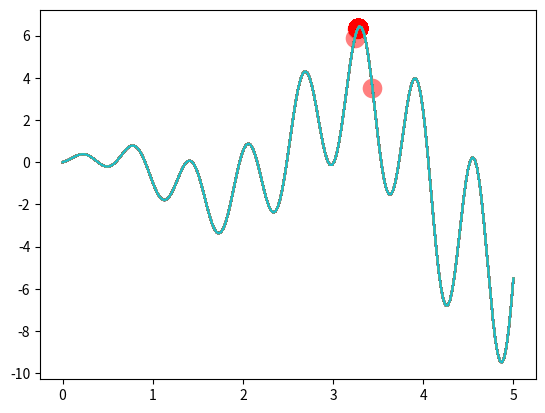

The script that saved this image:
# COMP4660/8420 Lab 8.2 - Solving an equation through Genetic Algorithm

# import required libraries
import numpy as np
import matplotlib.pyplot as plt

# ## Step 2: Define settings
# 1. DNA size: the number of bits in DNA
# 2. Population size
# 3. Crossover rate
# 4. Mutation rate
# 5. Number of generations

# define GA settings
DNA_SIZE = 10             # number of bits in DNA
POP_SIZE = 100            # population size
CROSS_RATE = 0.8          # DNA crossover probability
MUTATION_RATE = 0.002     # mutation probability
N_GENERATIONS = 100       # generation size


# define data settings
X_BOUND = [0, 5]          # data upper and lower bounds 


# ## Step 3: Define fitness, select, crossover, mutate functions

# define target function
def F(x): 
    return np.sin(10*x)*x + np.cos(2*x)*x


# define non-zero fitness function for selection
def get_fitness(prediction):
    return prediction + 1e-3 - np.min(prediction)


# covert binary DNA to meaningful decimals, and normalise it to 0-5
def translateDNA(pop):
    return pop.dot(2 ** np.arange(DNA_SIZE)[::-1]) / float(2**DNA_SIZE-1) * X_BOUND[1]


# define population select function based on fitness value
# population with higher fitness value has higher chance to be selected
def select(pop, fitness):
    idx = np.random.choice(np.arange(POP_SIZE), size=POP_SIZE, replace=True,
                           p=fitness/fitness.sum())
    return pop[idx]


# define gene crossover function
def crossover(parent, pop):
    if np.random.rand() < CROSS_RATE:
        # randomly select another individual from population
        i = np.random.randint(0, POP_SIZE, size=1)    
        # choose crossover points(bits)
        cross_points = np.random.randint(0, 2, size=DNA_SIZE).astype(np.bool)
        # produce one child
        parent[cross_points] = pop[i, cross_points]  
    return parent


# define mutation function
def mutate(child):
    for point in range(DNA_SIZE):
        if np.random.rand() < MUTATION_RATE:
            child[point] = 1 if child[point] == 0 else 0
    return child


# ## Step 4: Start training GA
# 1. randomly initialise population
# 2. determine fitness of population
# 3. repeat
#     1. select parents from population
#     2. perform crossover on parents creting population
#     3. perform mutation of population


# initialise population DNA
pop = np.random.randint(0, 2, (1, DNA_SIZE)).repeat(POP_SIZE, axis=0) #note there is a mistake here that needs correcting


# here are some commands for plotting to show learning process;
# please comment this line if you would not like to see a plot
plt.ion()

for t in range(N_GENERATIONS):
    # convert binary DNA to decimals between 0-5
    pop_DNA = translateDNA(pop)
    # compute target function based on extracted DNA
    F_values = F(pop_DNA)
    
    # here are some commands for plotting
    # please comment this code if you would not like to see a plot
    if 'sca' in globals():
        sca.remove()
    # plot best population so far
    sca = plt.scatter(pop_DNA, F_values, s=200, lw=0, c='red', alpha=0.5)
    # plot target function: y = sin(10*x)*x + cos(2*x)*x
    x = np.linspace(*X_BOUND, 200)
    plt.plot(x, F(x))
    plt.show()
    plt.pause(0.05)
    
    # train GA
    # calculate fitness value 
    fitness = get_fitness(F_values)
    print("Most fitted DNA: ", pop[np.argmax(fitness), :])
    
    # select better population as parent 1
    pop = select(pop, fitness)
    # make another copy as parent 2
    pop_copy = pop.copy()
    
    for parent in pop:
        # produce a child by crossover operation
        child = crossover(parent, pop_copy)
        # mutate child
        child = mutate(child)
        # replace parent with its child
        parent[:] = child  
        
# turn plotting off
plt.ioff()

